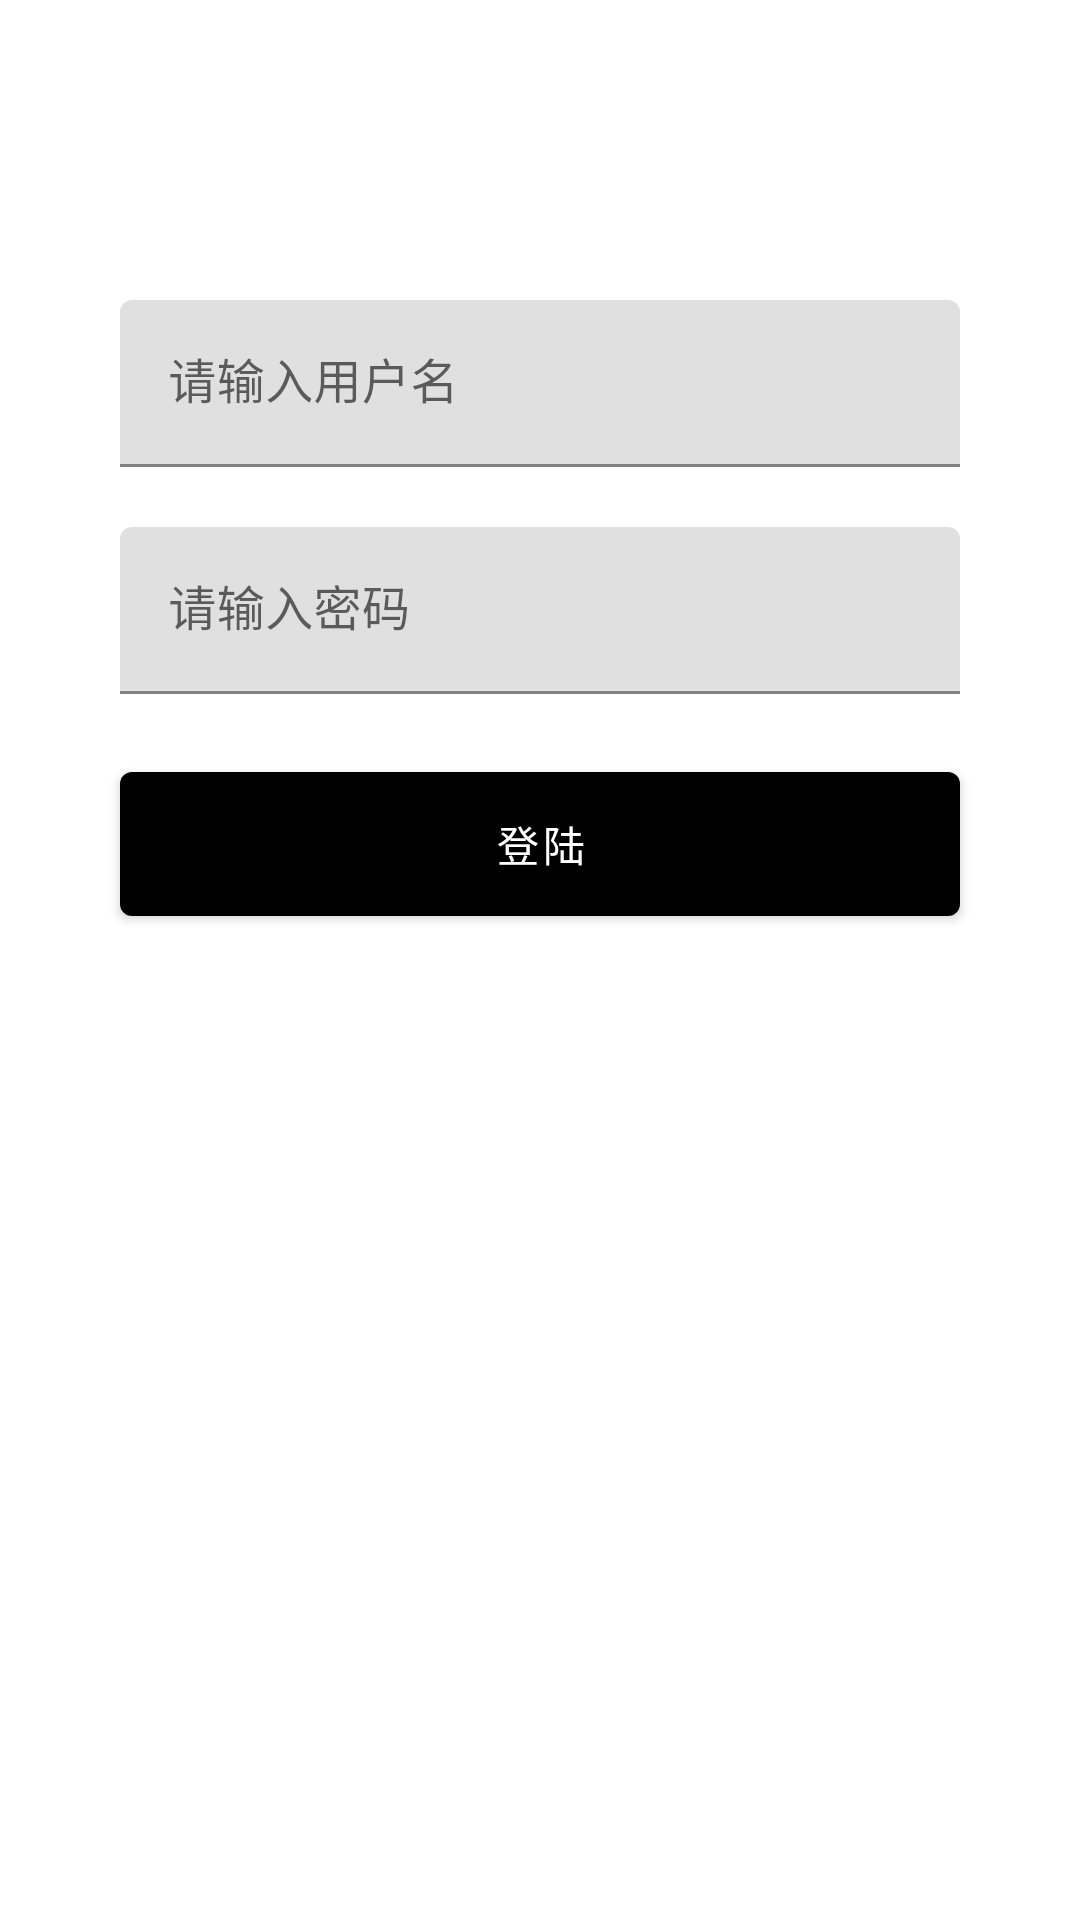

This screen was rendered from an Android layout file. Write that file and the resources it references.
<!-- AndroidManifest.xml: application theme AppTheme -->
<!-- res/layout/activity_login.xml -->
<?xml version="1.0" encoding="utf-8"?>
<RelativeLayout xmlns:android="http://schemas.android.com/apk/res/android"
    xmlns:tools="http://schemas.android.com/tools"
    android:layout_width="match_parent"
    android:layout_height="match_parent"
    tools:context=".ui.LoginActivity">

    <com.google.android.material.textfield.TextInputLayout
        android:id="@+id/layout_name"
        android:layout_width="match_parent"
        android:layout_height="wrap_content"
        android:layout_marginStart="40dp"
        android:layout_marginTop="100dp"
        android:layout_marginEnd="40dp">

        <com.google.android.material.textfield.TextInputEditText
            android:id="@+id/input_name"
            android:layout_width="match_parent"
            android:layout_height="wrap_content"
            android:hint="@string/input_name" />

    </com.google.android.material.textfield.TextInputLayout>

    <com.google.android.material.textfield.TextInputLayout
        android:id="@+id/layout_password"
        android:layout_width="match_parent"
        android:layout_height="wrap_content"
        android:layout_below="@id/layout_name"
        android:layout_marginStart="40dp"
        android:layout_marginTop="20dp"
        android:layout_marginEnd="40dp">

        <com.google.android.material.textfield.TextInputEditText
            android:id="@+id/input_password"
            android:layout_width="match_parent"
            android:layout_height="wrap_content"
            android:hint="@string/input_password" />

    </com.google.android.material.textfield.TextInputLayout>

    <com.google.android.material.button.MaterialButton
        android:id="@+id/btn_login"
        android:layout_width="match_parent"
        android:layout_height="60dp"
        android:layout_below="@id/layout_password"
        android:layout_marginStart="40dp"
        android:layout_marginTop="20dp"
        android:layout_marginEnd="40dp"
        android:text="@string/login" />

</RelativeLayout>
<!-- resources referenced by this layout -->
<resources>
  <string name="input_name">请输入用户名</string>
  <string name="input_password">请输入密码</string>
  <string name="login">登陆</string>
  <style name="AppTheme" parent="Theme.MaterialComponents.Light.NoActionBar">
          <item name="colorPrimary">@color/black</item>
          <item name="colorPrimaryDark">@color/black</item>
      </style>
  <!-- not gathered from this repository: default colours our renderer supplied (Android Studio template values) -->
  <color name="black">#FF000000</color>
</resources>
